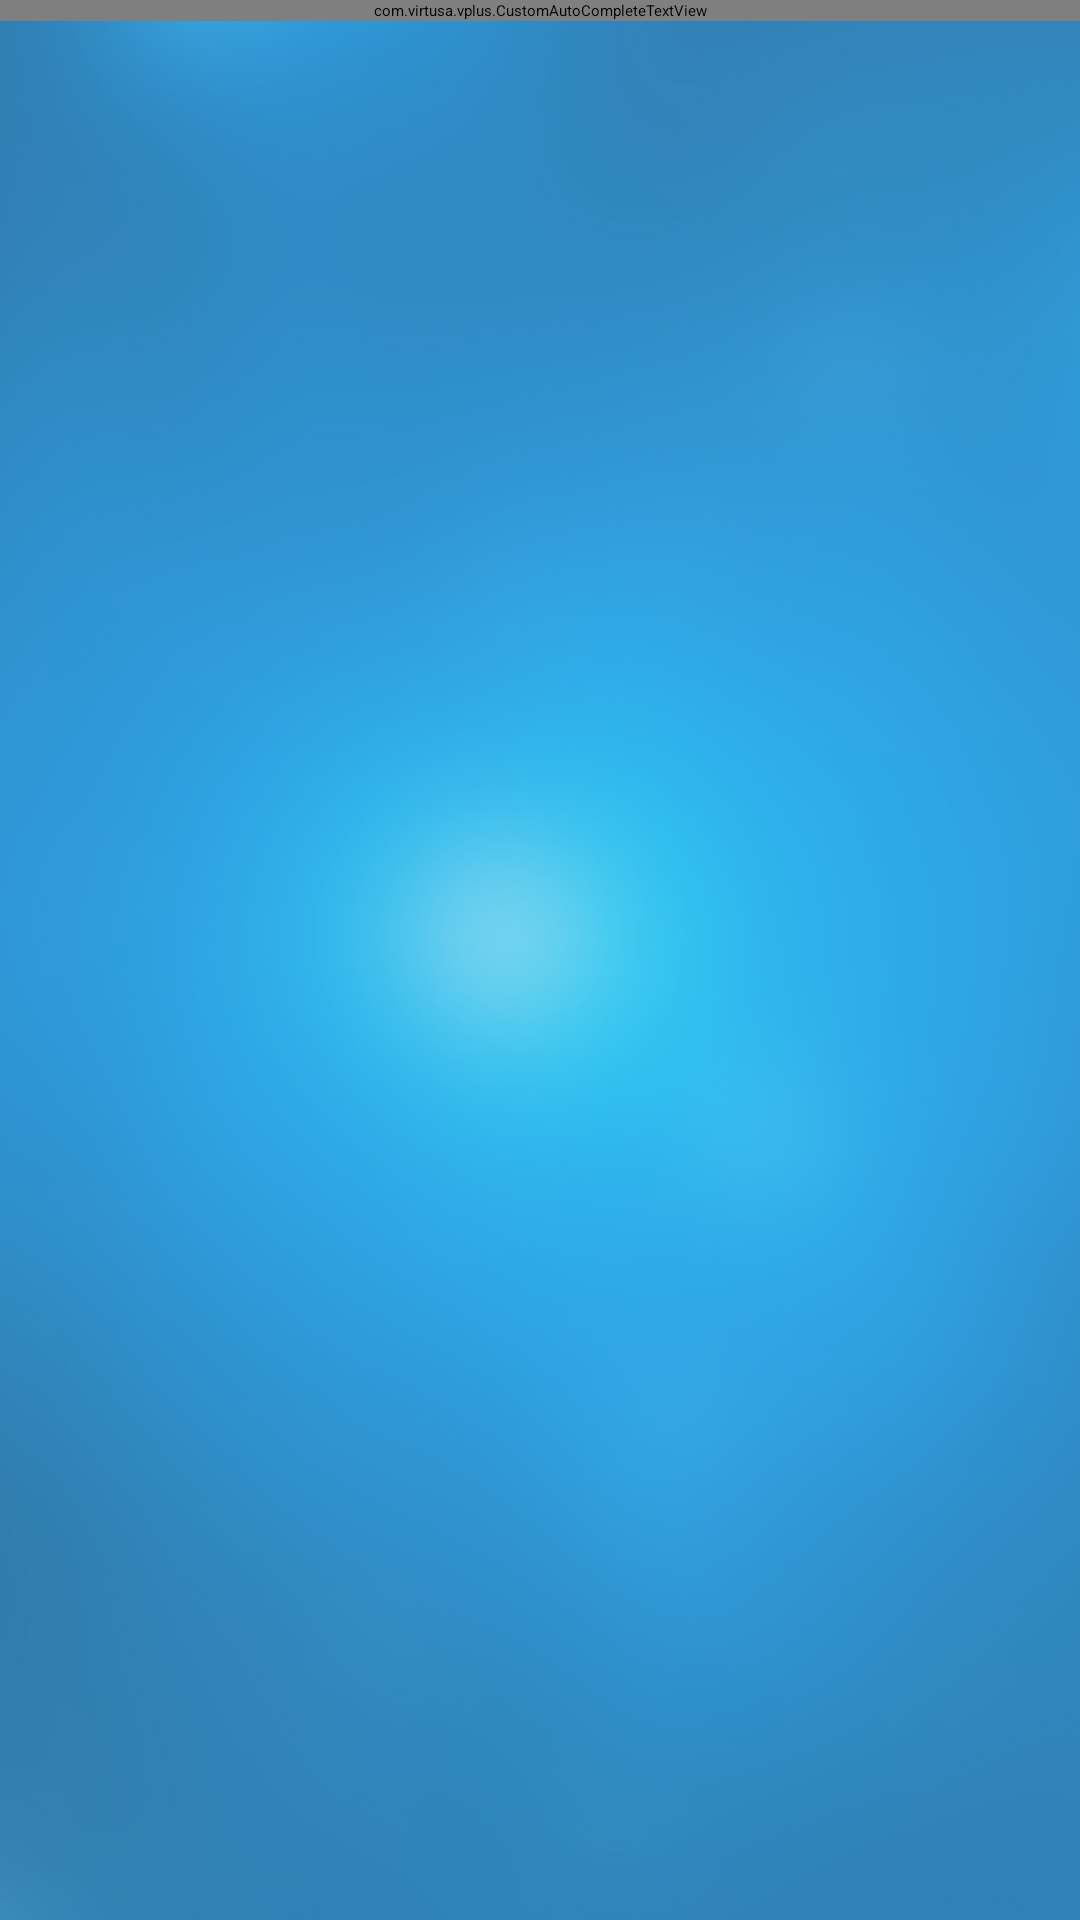

Reconstruct the res/layout file that produces this screen, plus the resources it refers to.
<!-- AndroidManifest.xml: application theme Theme.Sherlock -->
<!-- res/layout/activity_people_search.xml -->
<RelativeLayout xmlns:android="http://schemas.android.com/apk/res/android"
    xmlns:tools="http://schemas.android.com/tools"
    android:layout_width="match_parent"
    android:layout_height="match_parent" 
    android:background="@drawable/vplusravescreenwp">

    <com.virtusa.vplus.CustomAutoCompleteTextView
        android:id="@+id/autocomplete"
        android:layout_width="fill_parent"
        android:layout_height="wrap_content"
        android:layout_centerHorizontal="true"
        android:textColor="@android:color/black"
        android:hint="People"
        
        />
    
    <TextView 
        android:id="@+id/tv_currency"
        android:layout_width="wrap_content"
        android:layout_height="wrap_content"
        android:layout_centerHorizontal="true"        
        android:layout_below="@id/autocomplete"
        />
    
    

</RelativeLayout>
<!-- resources referenced by this layout -->
<resources>
  <!-- drawable vplusravescreenwp: png bitmap (drawable-hdpi, 163348 bytes) -->
</resources>
